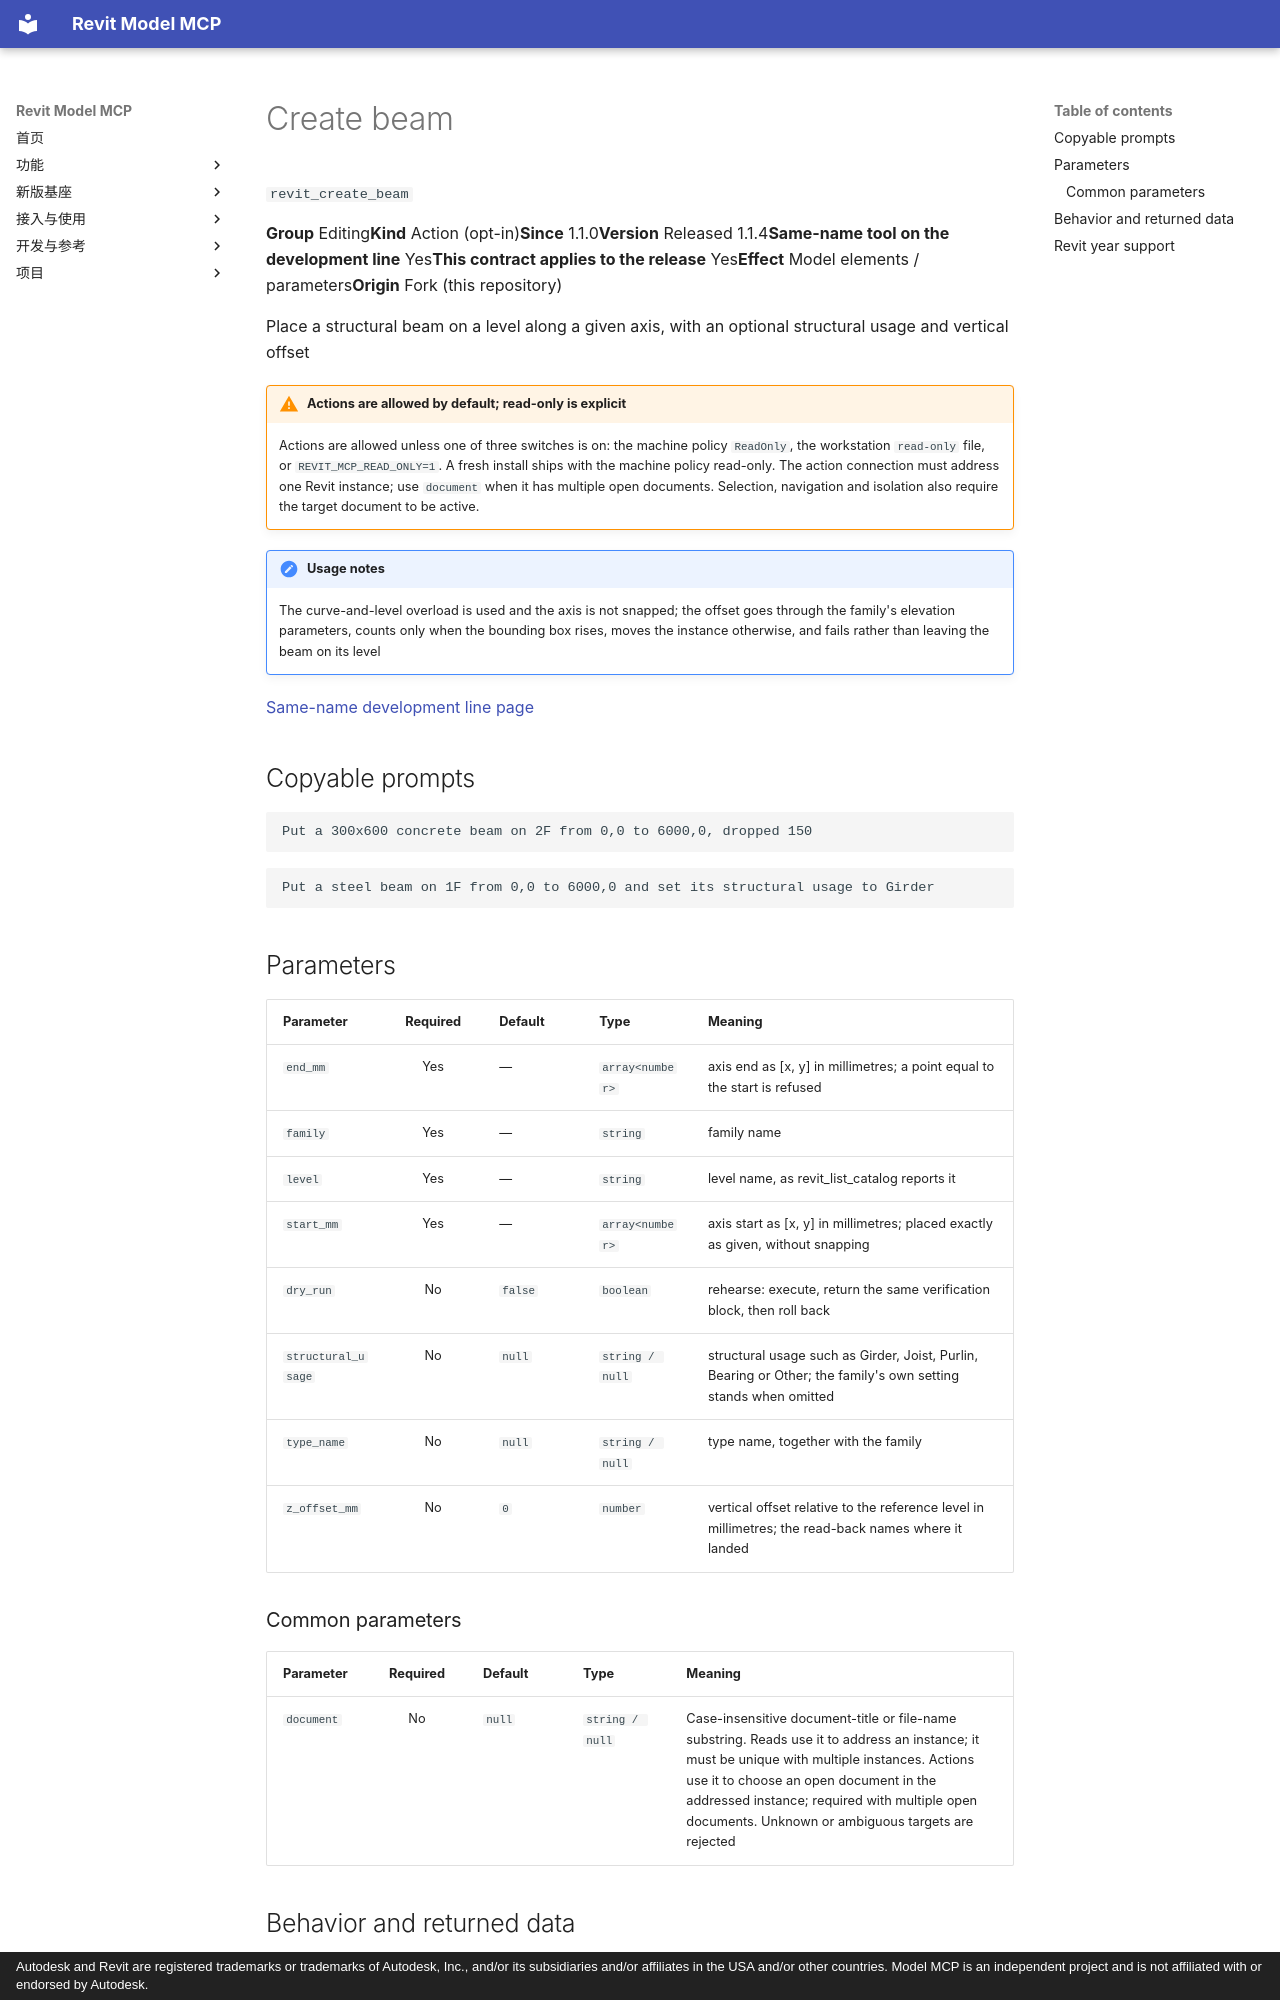

repository: vibe-bimer/smart-revit · page: features/revit_create_beam.en/index.html · generator: mkdocs · copyright: Autodesk and Revit are registered trademarks or trademarks of Autodesk, Inc., and/or its subsidiaries and/or affiliates in the USA and/or other countries. Model MCP is an independent project and is not affiliated with or endorsed by Autodesk.

---
description: "Place a structural beam on a level along a given axis, with an optional structural usage and vertical offset"
---

# Create beam

`revit_create_beam`

<p class="facts"><span><b>Group</b> Editing</span><span><b>Kind</b> Action (opt-in)</span><span><b>Since</b> 1.1.0</span><span><b>Version</b> Released 1.1.4</span><span><b>Same-name tool on the development line</b> Yes</span><span><b>This contract applies to the release</b> Yes</span><span><b>Effect</b> Model elements / parameters</span><span><b>Origin</b> Fork (this repository)</span></p>

Place a structural beam on a level along a given axis, with an optional structural usage and vertical offset

!!! warning "Actions are allowed by default; read-only is explicit"
    Actions are allowed unless one of three switches is on: the machine policy `ReadOnly`, the workstation `read-only` file, or `REVIT_MCP_READ_ONLY=1`. A fresh install ships with the machine policy read-only. The action connection must address one Revit instance; use `document` when it has multiple open documents. Selection, navigation and isolation also require the target document to be active.

!!! note "Usage notes"
    The curve-and-level overload is used and the axis is not snapped; the offset goes through the family's elevation parameters, counts only when the bounding box rises, moves the instance otherwise, and fails rather than leaving the beam on its level

[Same-name development line page](../platform/revit_create_beam.md)

## Copyable prompts {#prompts}

```text
Put a 300x600 concrete beam on 2F from 0,0 to 6000,0, dropped 150
```

```text
Put a steel beam on 1F from 0,0 to 6000,0 and set its structural usage to Girder
```

## Parameters {#parameters}

<div class="rmc-tablewrap" markdown="1">

| Parameter {scope=col} | Required {scope=col} | Default {scope=col} | Type {scope=col} | Meaning {scope=col} |
| --- | :--: | --- | --- | --- |
| `end_mm` | Yes | — | `array<number>` | axis end as [x, y] in millimetres; a point equal to the start is refused |
| `family` | Yes | — | `string` | family name |
| `level` | Yes | — | `string` | level name, as revit_list_catalog reports it |
| `start_mm` | Yes | — | `array<number>` | axis start as [x, y] in millimetres; placed exactly as given, without snapping |
| `dry_run` | No | `false` | `boolean` | rehearse: execute, return the same verification block, then roll back |
| `structural_usage` | No | `null` | `string / null` | structural usage such as Girder, Joist, Purlin, Bearing or Other; the family's own setting stands when omitted |
| `type_name` | No | `null` | `string / null` | type name, together with the family |
| `z_offset_mm` | No | `0` | `number` | vertical offset relative to the reference level in millimetres; the read-back names where it landed |

</div>

### Common parameters {#common-parameters}

<div class="rmc-tablewrap" markdown="1">

| Parameter {scope=col} | Required {scope=col} | Default {scope=col} | Type {scope=col} | Meaning {scope=col} |
| --- | :--: | --- | --- | --- |
| `document` | No | `null` | `string / null` | Case-insensitive document-title or file-name substring. Reads use it to address an instance; it must be unique with multiple instances. Actions use it to choose an open document in the addressed instance; required with multiple open documents. Unknown or ambiguous targets are rejected |

</div>
